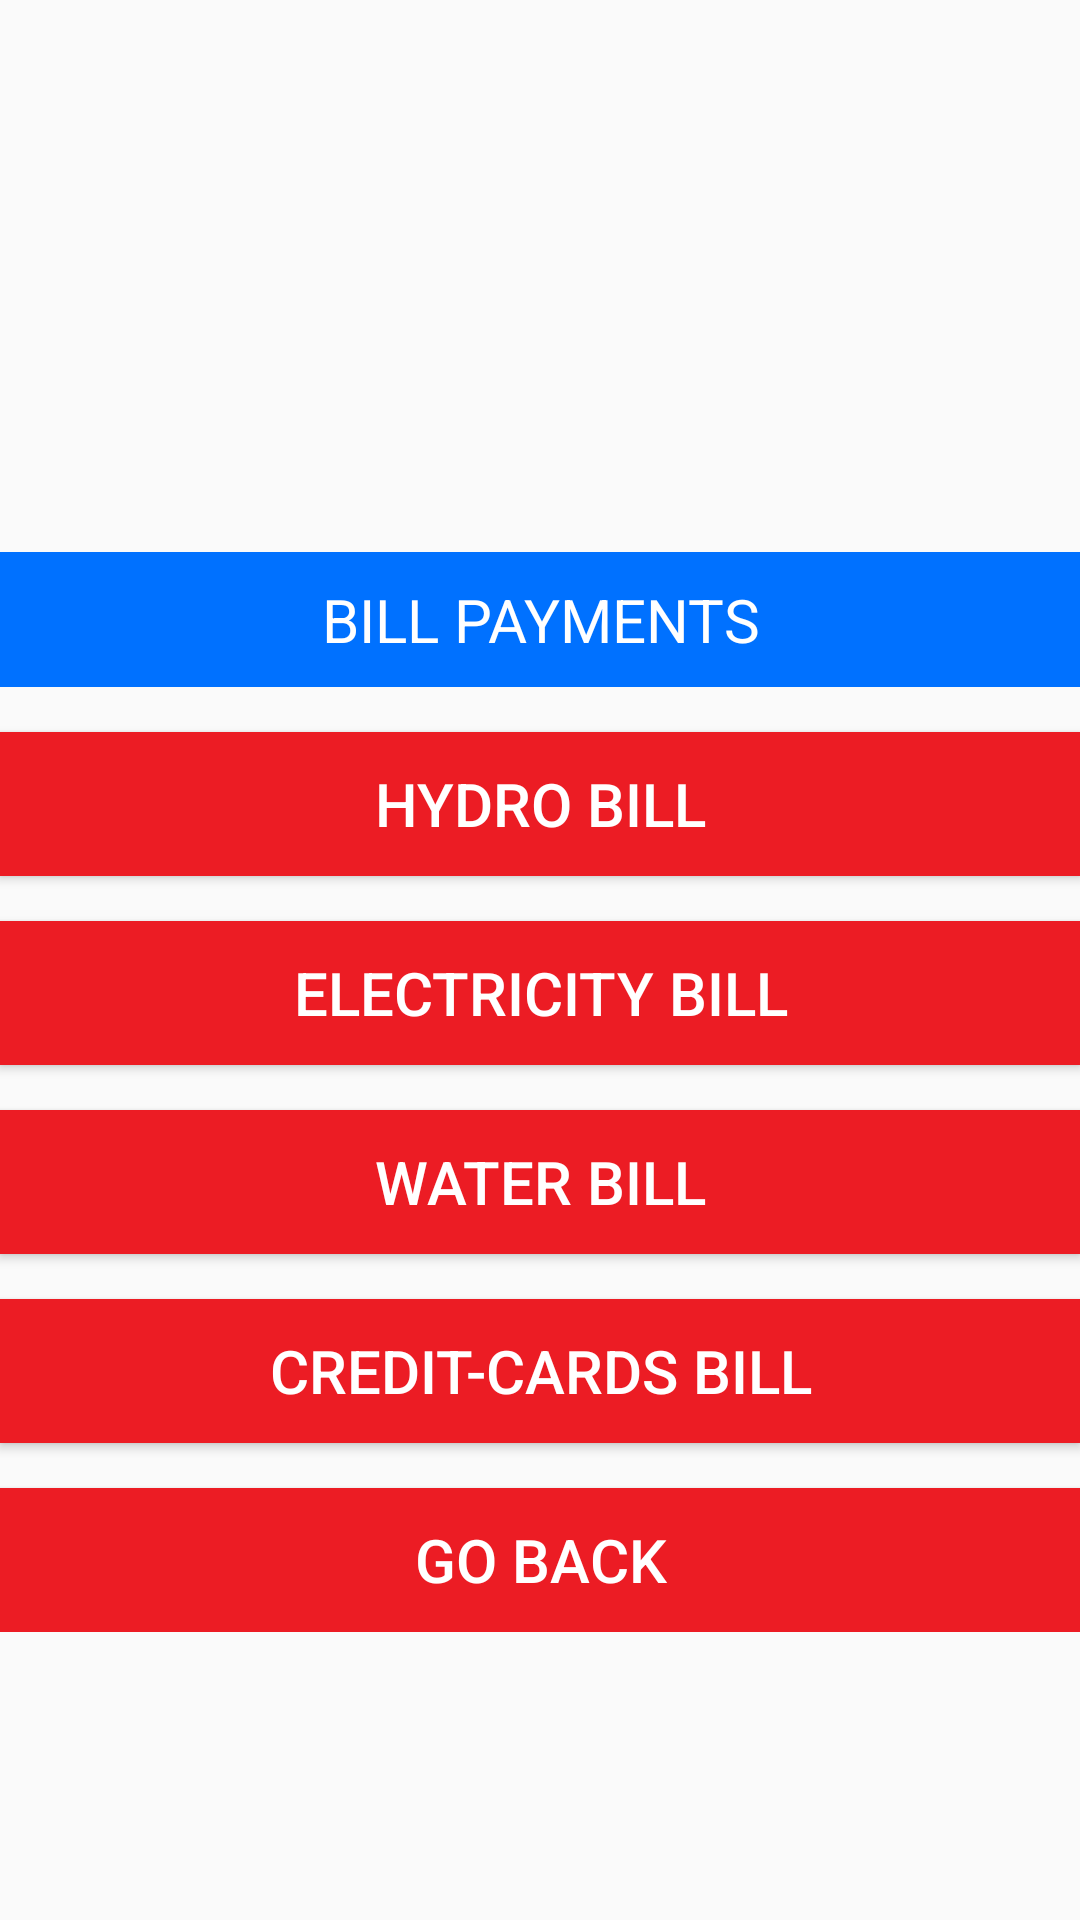

This screen was rendered from an Android layout file. Write that file and the resources it references.
<!-- AndroidManifest.xml: application theme AppTheme -->
<!-- res/layout/activity_bill_payments_page.xml -->
<?xml version="1.0" encoding="utf-8"?>

<android.support.constraint.ConstraintLayout xmlns:android="http://schemas.android.com/apk/res/android"
    xmlns:app="http://schemas.android.com/apk/res-auto"
    xmlns:tools="http://schemas.android.com/tools"
    android:layout_width="match_parent"
    android:layout_height="match_parent"
    tools:context=".BillPaymentsPage">

    <ScrollView
        android:layout_width="match_parent"
        android:layout_height="match_parent">

        <LinearLayout
            android:layout_width="match_parent"
            android:layout_height="wrap_content"
            android:orientation="vertical">

            <ImageView
                android:id="@+id/BillPaymentsimg"
                android:layout_width="match_parent"
                android:layout_marginTop="15dp"
                android:layout_height="154dp"
                app:srcCompat="@drawable/billpayments" />

            <TextView
                android:id="@+id/textView3"
                android:layout_width="match_parent"
                android:layout_height="45sp"
                android:gravity="center"
                android:layout_marginTop="15dp"
                android:background="@color/appBlue"
                android:text="BILL PAYMENTS"
                android:textAlignment="center"
                android:textColor="@android:color/background_light"
                android:textSize="20sp" />

            <Button
                android:id="@+id/Hydrobtn"
                android:layout_width="match_parent"
                android:layout_height="wrap_content"
                android:layout_marginTop="15dp"
                android:background="@color/appRed"
                android:text="HYDRO BILL"
                android:textAlignment="center"
                android:textColor="@android:color/background_light"
                android:textSize="20sp" />

            <Button
                android:id="@+id/Electricitybtn"
                android:layout_width="match_parent"
                android:layout_height="wrap_content"
                android:layout_marginTop="15dp"
                android:background="@color/appRed"
                android:text="ELECTRICITY BILL"
                android:textAlignment="center"
                android:textColor="@android:color/background_light"
                android:textSize="20sp" />

            <Button
                android:id="@+id/Waterbtn"
                android:layout_width="match_parent"
                android:layout_height="wrap_content"
                android:layout_marginTop="15dp"
                android:background="@color/appRed"
                android:text="WATER BILL"
                android:textAlignment="center"
                android:textColor="@android:color/background_light"
                android:textSize="20sp" />

            <Button
                android:id="@+id/CreditCardsbtn"
                android:layout_width="match_parent"
                android:layout_height="wrap_content"
                android:layout_marginTop="15dp"
                android:background="@color/appRed"
                android:text="CREDIT-CARDS BILL"
                android:textAlignment="center"
                android:textColor="@android:color/background_light"
                android:textSize="20sp" />

            <Button
                android:id="@+id/GoBackbtn"
                android:layout_width="match_parent"
                android:layout_height="wrap_content"
                android:layout_marginTop="15dp"
                android:background="@color/appRed"
                android:text="Go Back"
                android:textAlignment="center"
                android:textColor="@android:color/background_light"
                android:textSize="20sp" />

        </LinearLayout>
    </ScrollView>

</android.support.constraint.ConstraintLayout>
<!-- resources referenced by this layout -->
<resources>
  <color name="appBlue">#0071FF</color>
  <color name="appRed">#EC1C24</color>
  <style name="AppTheme" parent="Theme.AppCompat.Light">
          
          <item name="colorPrimary">@color/appBlue</item>
          <item name="colorPrimaryDark">@color/colorPrimaryDark</item>
          <item name="colorAccent">@color/appBlue</item>
      </style>
  <color name="colorPrimaryDark">#00574B</color>
</resources>
